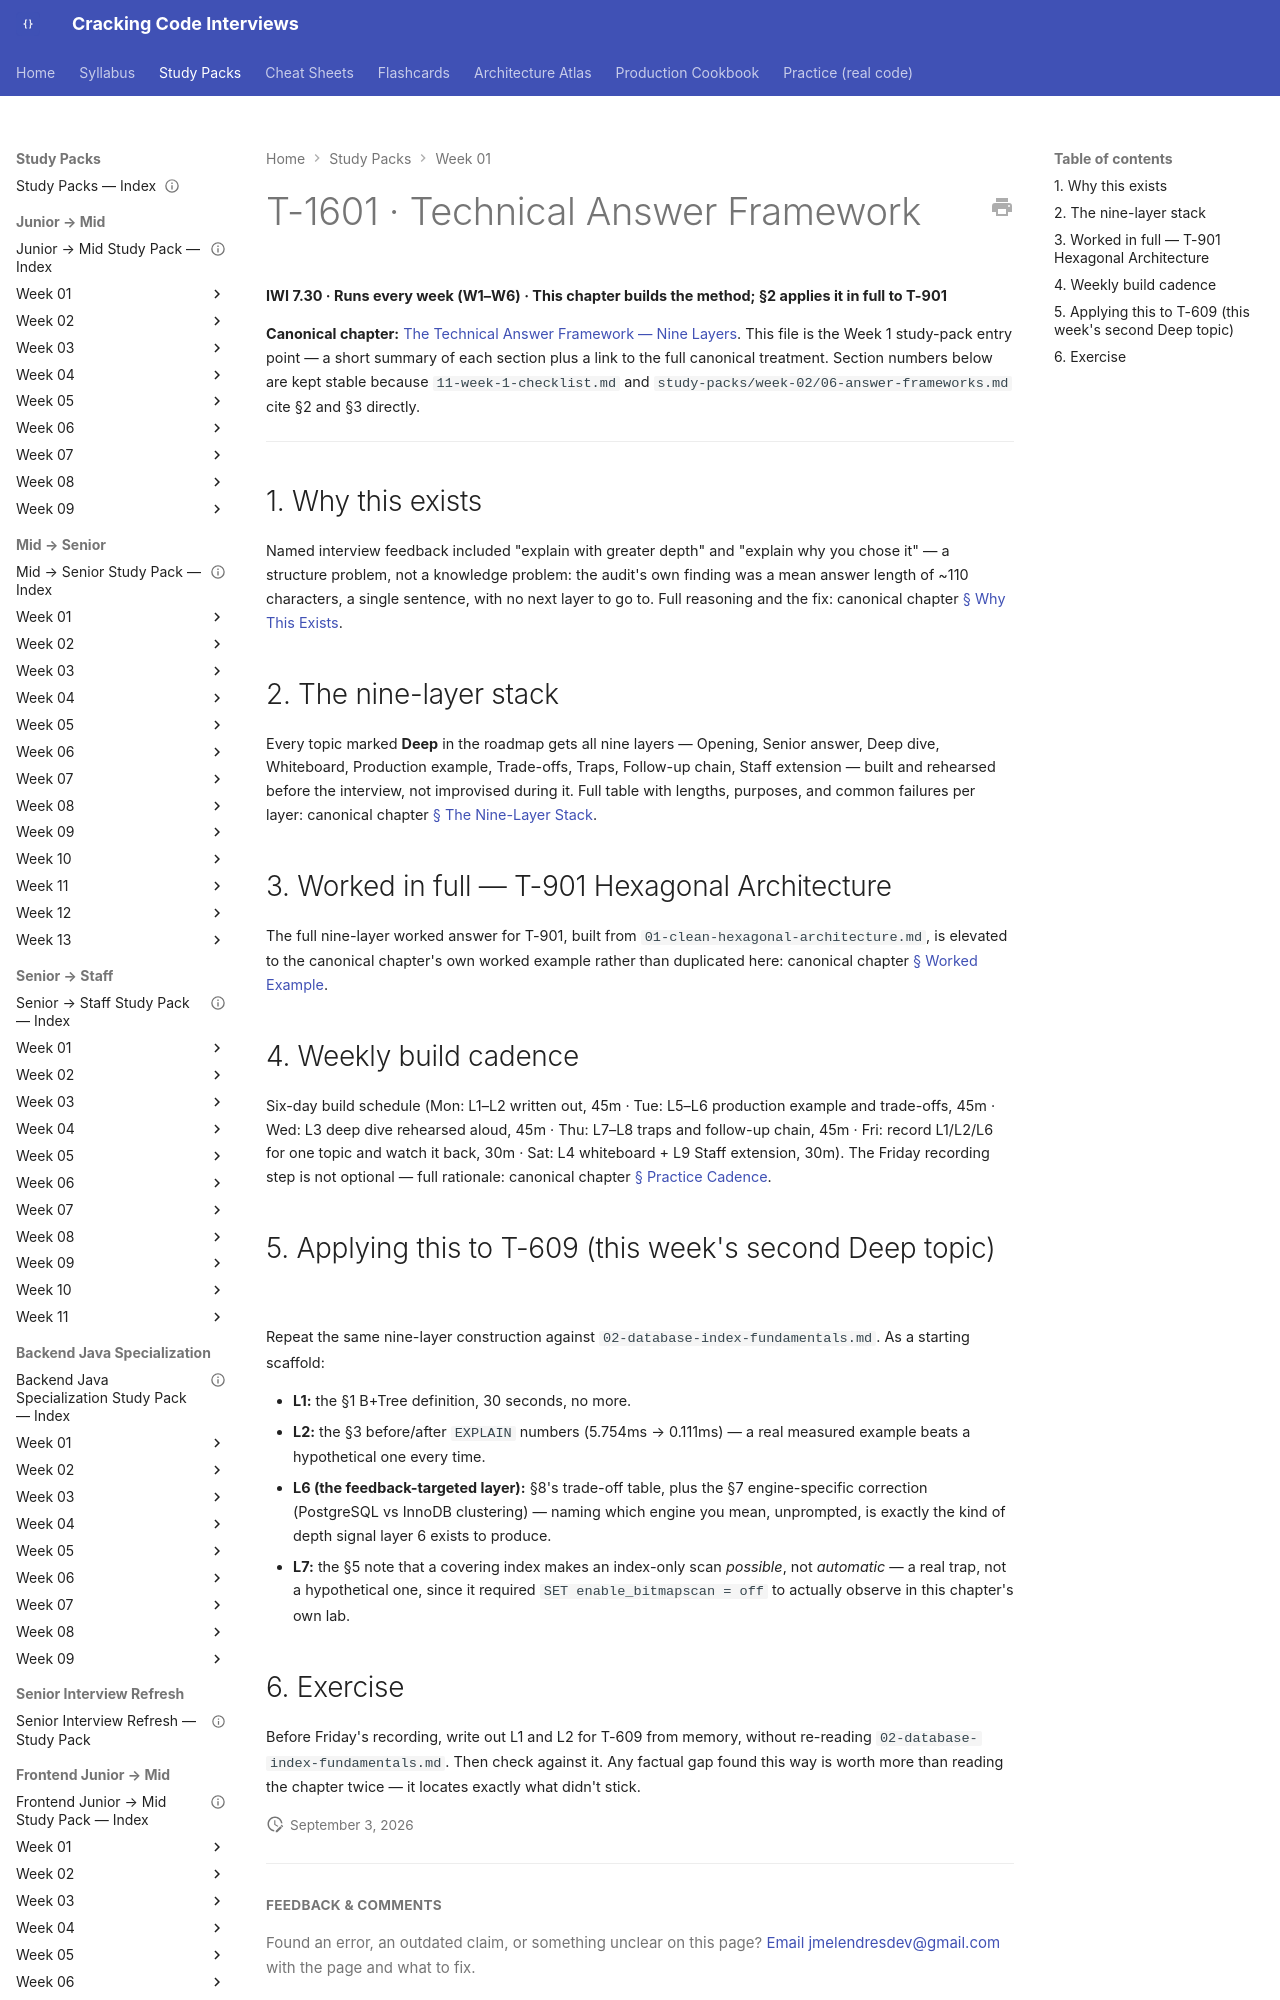

repository: JuanMelendres/cracking-code-interviews · page: study-packs/week-01/03-technical-answer-framework/index.html · generator: mkdocs

# T-1601 · Technical Answer Framework

**IWI 7.30 · Runs every week (W1–W6) · This chapter builds the method; §2 applies it in full to T-901**

**Canonical chapter:** [The Technical Answer Framework — Nine Layers](../../syllabus/20-interview-preparation/technical-answers/technical-answer-framework.md). This file is the Week 1 study-pack entry point — a short summary of each section plus a link to the full canonical treatment. Section numbers below are kept stable because `11-week-1-checklist.md` and `study-packs/week-02/06-answer-frameworks.md` cite §2 and §3 directly.

---

## 1. Why this exists

Named interview feedback included "explain with greater depth" and "explain why you chose it" — a structure problem, not a knowledge problem: the audit's own finding was a mean answer length of ~110 characters, a single sentence, with no next layer to go to. Full reasoning and the fix: canonical chapter [§ Why This Exists](../../syllabus/20-interview-preparation/technical-answers/technical-answer-framework.md#why-this-exists).
